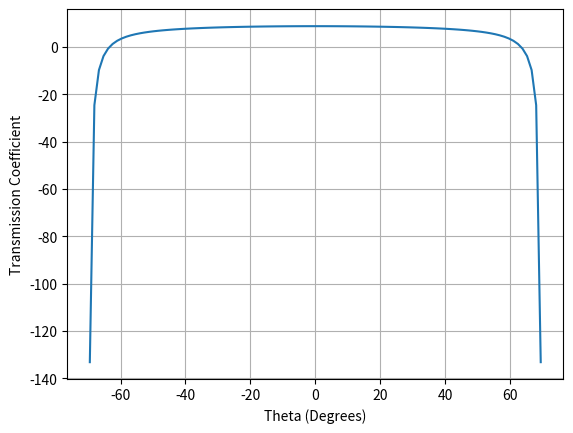
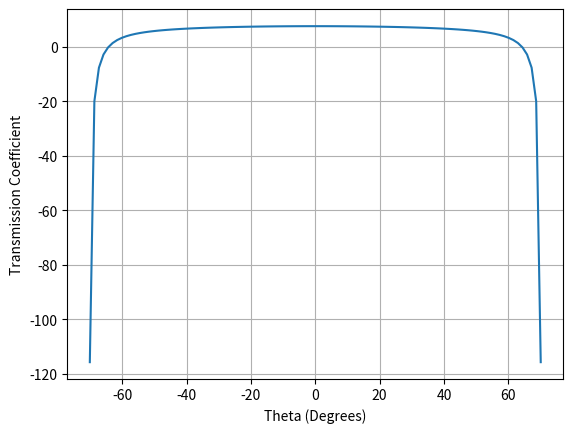
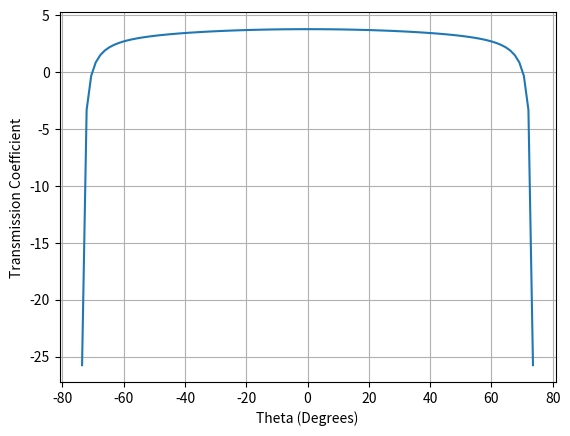

Source code (Python) for these figures, in order:
import numpy as np
import matplotlib.pyplot as plt

# Shock Relations theta-beta-mach
def th_tbm(mach, wave_angle, gamma): 
    th = np.arctan((2*(mach*np.sin(wave_angle))**2-2)/(mach**2*(gamma+np.cos(2*wave_angle))+2)/np.tan(wave_angle))
    return abs(th)

# Calculates mach 2 as well as pressure, density, and temperature ratio from mach 1 for an oblique shock and normal shock
def calculate_mach_2(mach_1,gamma,wave_angle):

    # Normal shock
    if wave_angle == np.pi/2:
        mach_2 = np.sqrt((mach_1**2 + (2 /(gamma - 1))) / (((2 * gamma)/(gamma - 1)) * mach_1**2 - 1))
        pressure_ratio = 1 + (2 * gamma / (gamma + 1)) * (mach_1**2 - 1)
        density_ratio = ((gamma + 1) * mach_1**2)/(2 + ((gamma - 1) * mach_1**2))
        temperature_ratio = ((2 * gamma * mach_1**2 - (gamma - 1)) * ((gamma - 1) * mach_1**2 + 2))/((gamma + 1)**2 * mach_1**2)
        return mach_2, pressure_ratio, density_ratio, temperature_ratio
    
    # Oblique shock
    elif wave_angle < np.pi/2:
        th = th_tbm(mach_1, wave_angle, gamma)
        Mn = mach_1 * np.sin(wave_angle)
        mach_2 = (np.sqrt((Mn**2 + (2 /(gamma - 1))) / (((2 * gamma)/(gamma - 1)) * Mn**2 - 1)))/np.sin(wave_angle - th)
        pressure_ratio = 1 + (2 * gamma / (gamma + 1)) * (Mn**2 - 1)
        density_ratio = ((gamma + 1) * Mn**2)/(2 + ((gamma - 1) * Mn**2))
        temperature_ratio = ((2 * gamma * Mn**2 - (gamma - 1)) * ((gamma - 1) * Mn**2 + 2))/((gamma + 1)**2 * Mn**2)
        return mach_2, pressure_ratio, density_ratio, temperature_ratio

# Calculates the normal mach number for an oblique and normal shock (kinda)
def calculate_mach_norm_2(mach_1, gamma, wave_angle):

    # If normal shock
    if wave_angle == np.pi/2:
        Mn1 = mach_1
        mach_2 = np.sqrt((mach_1**2 + (2 /(gamma - 1))) / (((2 * gamma)/(gamma - 1)) * mach_1**2 - 1))

        return Mn1, mach_2
    
    # If oblique shock
    elif wave_angle < np.pi/2:
        th = th_tbm(mach_1, wave_angle, gamma)
        Mn1 = mach_1 * np.sin(wave_angle)
        Mn2 = (np.sqrt((Mn1**2 + (2 /(gamma - 1))) / (((2 * gamma)/(gamma - 1)) * Mn1**2 - 1)))

        return Mn1, Mn2

def makeB(ub, gamma):
    B = np.array([[2*ub - ((gamma-1)/(gamma+1)), 2*ub - 2*((gamma-1)/(gamma+1)), 0, -((2*gamma)/(gamma + 1))],
                  [((gamma-1)/(gamma+1)) - ub, 2*((gamma-1)/(gamma+1)) - ub, 0, ((2*gamma)/(gamma + 1))],
                  [0, 0, 1, 0],
                  [2/(gamma+1), 4/(gamma+1), 0, -((gamma-1)/(gamma+1))]])
    
    return B

def makeCd(ub, gamma, alphaq, alphap, omega1):
    b1 = 2 * (ub - ((gamma-1)/(gamma+1))) * (ub*alphaq)/omega1
    b2 = (((gamma-3)/(gamma+1)) -ub) * (ub*alphaq)/omega1
    b3 = (1-ub) * (alphap/omega1)
    b4 = 4/(gamma+1) * ((ub*alphaq)/omega1)

    return b1, b2, b3, b4

def makeEc2(string, theta, Mn2, ub, gamma, alphaq, alphap, omega1, thetaV2, theta2):

    d1, d2, d3, d4 = makeCc2(string, Mn2, theta2)

    b1, b2, b3, b4 = makeCd(ub, gamma, alphaq, alphap, omega1)

    # thetaV2 = np.pi/2 - theta

    m = 1/(np.sin(thetaV2) * (b3*d4 - b4*d3)/d4 + np.cos(thetaV2) * (b2*d4 - b4*d2)/d4)

    Ec2 = np.array([[0, -np.cos(thetaV2) * b4/d4, -np.sin(thetaV2) * b4/d4, np.sin(thetaV2) * b3/d4 + np.cos(thetaV2) * b2/d4],
                    [1/m, np.cos(thetaV2) * (b4*d1 - b1*d4)/d4, np.sin(thetaV2) * (b4*d1 - b1*d4)/d4, np.sin(thetaV2) * (b1*d3 - b3*d1)/d4 + np.cos(thetaV2) * (b1*d2 - b2*d1)/d4],
                 [0, -(b3*d4 - b4*d3)/d4, (b2*d4 - b4*d2)/d4, (b3*d2 - b2*d3)/d4],
                    [0, np.cos(thetaV2), np.sin(thetaV2), -np.sin(thetaV2) * d3/d4 - np.cos(thetaV2) * d2/d4]])
    
    return m * Ec2

# Cc2 Function (Incident Wave)
def makeCc2(string, Mn, theta):

    if string == 'fast':
        d1 = Mn**2
        d2 = Mn * np.cos(theta)
        d3 = Mn * np.sin(theta)
        d4 = 1

        return d1, d2, d3, d4

    elif string == 'slow':
        d1 = Mn**2
        d2 = -Mn * np.cos(theta)
        d3 = -Mn * np.sin(theta)
        d4 = 1

        return d1, d2, d3, d4

    elif string == 'entropy':
        d1 = 1
        d2 = 0
        d3 = 0
        d4 = 0

        return d1, d2, d3, d4

    elif string == 'vorticity':
        d1 = 0
        d2 = -np.sin(theta)
        d3 = np.cos(theta)
        d4 = 0

        return d1, d2, d3, d4

    else:
        d1 = 0
        d2 = 0
        d3 = 0
        d4 = 0

    return np.transpose([[d1, d2, d3, d4]])

def findAlphaComp(alpha, theta):

    alphaX = alpha * np.cos(theta)
    alphaY = alpha * np.sin(theta)

    return alphaX, alphaY

def calculateOmega(alpha, mach_1, string, theta, wave_angle):

    if string == 'fast':
        omega1 = (np.sin(theta + wave_angle) + 1/mach_1) * alpha/np.sin(wave_angle)

    elif string == 'slow':
        omega1 = (np.sin(theta + wave_angle) - 1/mach_1) * alpha/np.sin(wave_angle)

    elif string == 'damped':
        Mn1, Mn2 = calculate_mach_norm_2(mach_1, gamma, wave_angle)
        alphaX, alphaY = findAlphaComp(alpha, theta)
        v0 = np.cos(wave_angle)/np.sin(wave_angle)

        omega1 = alphaX * (Mn1**2 - 1)/Mn1**2 + v0 * alphaY

    else:
        omega1 = np.sin(theta + wave_angle) * alpha/np.sin(wave_angle)

    return omega1

def calulateThetaV2(alpha, Mn1,theta,wave_angle, ub):
    omega1 = calculateOmega(alpha, Mn1, 'vorticity', theta, wave_angle)
    omega2 = omega1/ub

    alphaQ = omega2 - (np.cos(wave_angle)/(np.sin(wave_angle)*ub) * alphaY)
    alphaP = alphaY

    return (np.arcsin(alphaP/np.sqrt(alphaQ**2 + alphaP**2)) + np.pi/2) + (sigma2 * np.arcsin(alphaP*Mn2/np.sqrt(alphaQ**2 + alphaP**2)) - np.pi/2)

gamma = 5/3 # Right
mach_1 = 8 # Right
beta_list = [90 * np.pi/180, 65.89 * np.pi/180, 35.09 * np.pi/180] # Right

sigma1 = 1
sigma2 = 1
numPoints = 100

alpha = 0.056 # Right

string1 = 'fast' # entropy # vorticity
string2 = 'fast'

Angle = 'lower'

for j, wave_angle in enumerate(beta_list):

    Mn1, Mn2 = calculate_mach_norm_2(mach_1, gamma, wave_angle) # Right
    mach_2, pressure_ratio, density_ratio, temperature_ratio = calculate_mach_2(mach_1, gamma, wave_angle) # Right
    Mn1, Mn2 = calculate_mach_norm_2(mach_1, gamma, wave_angle) 
    ub = np.sqrt(temperature_ratio) * Mn2/Mn1

    beta2 = th_tbm(mach_1,wave_angle, gamma) # Right

    s = np.sqrt((gamma+1)/2 * ub*(1-ub))
    thetaAc = np.arcsin(1/np.sqrt(1 + s**2))
    thetaBc = np.arcsin(1/(Mn1 * np.sqrt(1 + s**2)))

    critAngleLower = (thetaAc + sigma1*thetaBc)*180/np.pi
    critAngleUpper = (np.pi - thetaAc + sigma1*thetaBc)*180/np.pi

    print(critAngleUpper)

    if Angle == 'lower':
        THETA = np.linspace(-critAngleLower*np.pi/180,critAngleLower*np.pi/180,numPoints)

    elif Angle == 'upper':
        THETA = np.concatenate((np.linspace(-np.pi/2, -critAngleLower*np.pi/180, numPoints//2),np.linspace(critAngleLower*np.pi/180, np.pi/2, numPoints//2)))

    if wave_angle == 90 * np.pi/180:
        Normal = np.zeros_like(THETA)

    elif wave_angle == 65.89 * np.pi/180:
        Strong = np.zeros_like(THETA)

    elif wave_angle == 35.09 * np.pi/180:
        Weak = np.zeros_like(THETA)

    for i, theta in enumerate(THETA):
        alphaX, alphaY = findAlphaComp(alpha, theta) # Right

        omega1 = calculateOmega(alpha, Mn1, string1, theta, wave_angle)
        omega2 = omega1/ub

        alphaQ = omega2 - (np.cos(wave_angle)/(np.sin(wave_angle)*ub) * alphaY)
        alphaP = alphaY

        theta2 = (np.arcsin(alphaP/np.sqrt(alphaQ**2 + alphaP**2)) + np.pi/2) + (sigma2 * np.arcsin(alphaP*Mn2/np.sqrt(alphaQ**2 + alphaP**2)) - np.pi/2)
        #print((alphaP / np.sin(theta2)) - (alpha * np.sin(theta)/np.sin(theta2)))
        # print(np.sqrt(alphaX**2 + alphaY**2),np.sqrt(alphaP**2 + alphaQ**2))

        thetaV2 = calulateThetaV2(alpha, Mn1,theta,wave_angle,ub)

        Ec2 = makeEc2(string2, theta, Mn2, ub, gamma, alphaQ, alphaP, omega1, thetaV2, theta2)
        B = makeB(ub, gamma)
        Ci1 = makeCc2(string1, Mn1, theta)

        #print (Ci1)

        #print(Ci1- np.linalg.inv(Ec2)[:,0])

        if wave_angle == 90 * np.pi/180:
            Normal[i] = ub*(np.dot(np.dot(Ec2,B),np.transpose(Ci1))[0])
            
        elif wave_angle == 65.89 * np.pi/180:
            Strong[i] = ub*(np.dot(np.dot(Ec2,B),np.transpose(Ci1))[0])

        elif wave_angle == 35.09 * np.pi/180:
            Weak[i] = ub*(np.dot(np.dot(Ec2,B),np.transpose(Ci1))[0])

    if wave_angle == 90 * np.pi/180:
        plt.figure(j + 1)
        plt.plot(THETA/np.pi*180, Normal)
        plt.xlabel('Theta (Degrees)')
        plt.ylabel('Transmission Coefficient')
        plt.grid()

    elif wave_angle == 65.89 * np.pi/180:
        plt.figure(j + 1)
        plt.plot(THETA/np.pi*180, Strong)
        plt.xlabel('Theta (Degrees)')
        plt.ylabel('Transmission Coefficient')
        plt.grid()

    elif wave_angle == 35.09 * np.pi/180:
        plt.figure(j + 1)
        plt.plot(THETA/np.pi*180, Weak)
        plt.xlabel('Theta (Degrees)')
        plt.ylabel('Transmission Coefficient')
        plt.grid()

plt.show()





